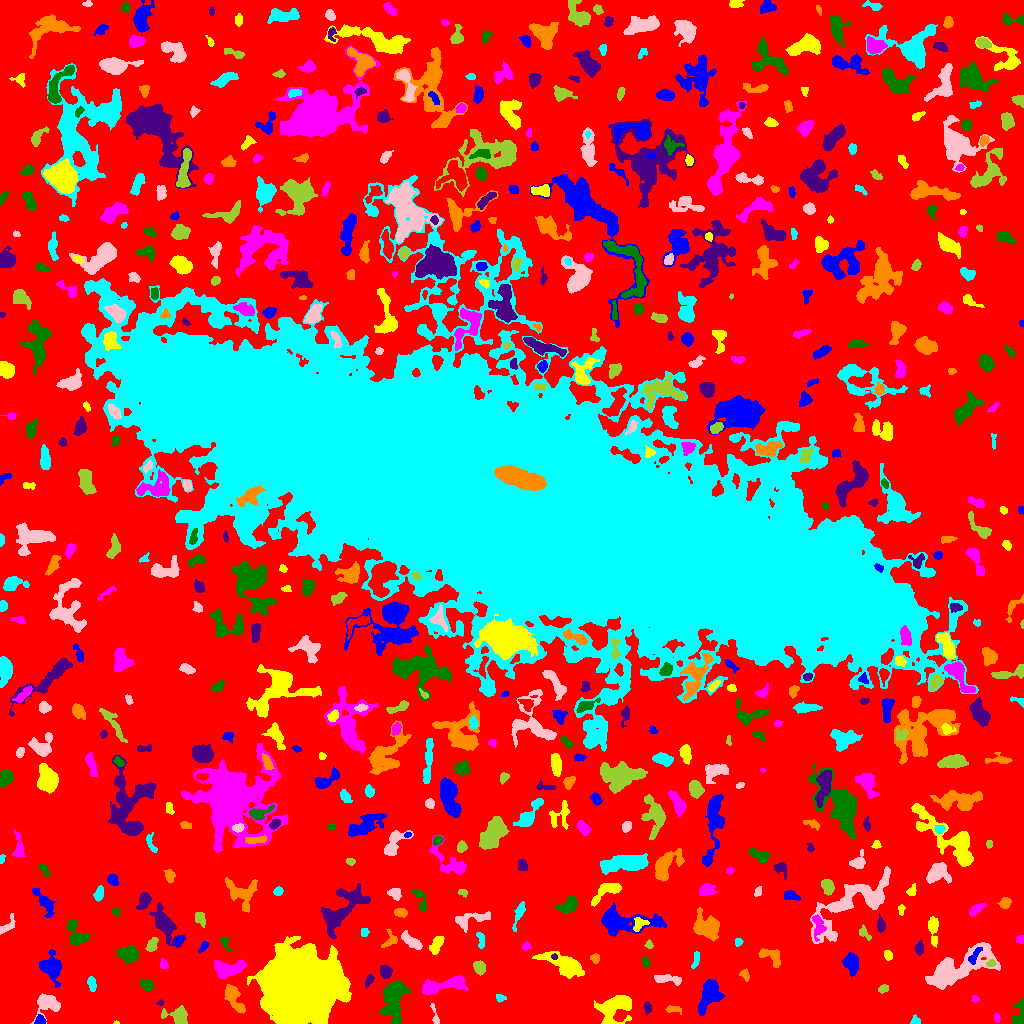

Values plotted in this chart, from the file beside it:
ID, X, Y, A, B, theta, total_flux, mu_max, mu_median, mu_mean, R_fwhm, R_e, R10, R90, x_start, x_end, y_start, y_end, area, greylevel
0, 518.6, 510.9, 313.6, 305.2, -1.441, 1515154, 12.0, 2.0, 2.197, 100.5, 222.1, 85.06, 355.4, 0, 1023, 0, 1023, 689652, 2.197
1, 40.12, 2.868, 2.291, 2.156, 0.4059, 372.0, 9.0, 4.0, 4.18, 3.523, 2.706, 1.128, 4.26, 34, 46, 0, 9, 89, 11.18
2, 116.1, 0.7, 1.293, 0.747, 0.04271, 40.0, 5.0, 2.0, 2.105, 1.493, 1.128, 0.0, 1.871, 113, 119, 0, 3, 19, 9.105
3, 996.9, 5.533, 2.32, 1.534, -1.305, 184.0, 6.0, 3.0, 3.286, 3.523, 2.394, 0.9772, 3.613, 993, 1000, 1, 10, 56, 7.286
4, 1019, 13.27, 7.517, 2.845, 1.437, 268.0, 5.0, 1.0, 1.374, 3.141, 3.656, 1.382, 6.91, 1012, 1023, 0, 25, 195, 6.374
5, 647.4, 15.83, 2.777, 1.725, -1.431, 190.0, 6.0, 2.0, 2.184, 3.241, 2.764, 0.9772, 4.406, 644, 651, 8, 22, 87, 7.184
6, 673, 14.31, 4.534, 1.674, -0.06662, 129.0, 3.0, 1.0, 1.29, 3.29, 3.038, 1.128, 4.918, 665, 681, 9, 18, 100, 6.29
7, 915, 2.694, 2.059, 2.016, -0.919, 265.0, 8.0, 4.0, 3.63, 3.478, 2.459, 0.9772, 3.868, 910, 920, 0, 9, 73, 8.63
8, 435.6, 5.093, 5.516, 1.463, -1.287, 150.0, 5.0, 1.0, 1.579, 2.877, 2.394, 0.7979, 4.029, 430, 439, 0, 20, 95, 8.579
9, 179, 7.296, 5.945, 3.767, -0.2818, 771.0, 9.0, 2.0, 2.705, 4.334, 4.583, 1.693, 7.569, 161, 187, 0, 18, 285, 7.705
10, 830, 9.337, 15.01, 7.614, 0.05938, 72553, 131.0, 16.0, 30.47, 10.6, 10.9, 4.222, 21.09, 784, 874, 0, 41, 2381, 33.47
11, 709.9, 28.69, 7.607, 4.794, 1.161, 1641, 8.0, 3.0, 3.243, 8.176, 6.676, 2.646, 10.66, 698, 724, 8, 44, 506, 8.243
12, 617.2, 16.54, 9.635, 5.875, 0.4584, 1526, 9.0, 2.0, 2.348, 5.323, 6.723, 2.394, 11.91, 594, 631, 0, 28, 650, 7.348
13, 975.1, 24.66, 1.656, 1.487, 0.7881, 79.0, 4.0, 1.0, 1.549, 2.706, 1.871, 0.5642, 3.038, 971, 979, 21, 28, 51, 7.549
14, 393.2, 25.94, 10.88, 5.407, 1.435, 3618, 15.0, 4.0, 4.896, 6.58, 7.838, 2.877, 13.24, 379, 411, 0, 43, 739, 8.896
15, 160.3, 20.25, 1.555, 1.297, -0.02363, 91.0, 6.0, 2.0, 2.6, 2.185, 1.693, 0.5642, 2.764, 156, 163, 18, 24, 35, 8.6
16, 234.2, 24.41, 8.754, 3.104, -1.053, 1296, 10.0, 3.5, 3.904, 6.333, 5.698, 2.185, 8.974, 224, 245, 10, 39, 332, 7.904
17, 499.8, 25.46, 2.379, 1.822, -0.3833, 186.0, 6.0, 3.0, 2.696, 3.338, 2.523, 0.9772, 3.989, 496, 506, 21, 29, 69, 9.696
18, 47.92, 19.93, 6.209, 5.274, 0.09949, 1489, 10.0, 4.0, 4.171, 6.77, 5.726, 2.257, 9.219, 30, 60, 0, 30, 357, 8.171
19, 882.5, 34.33, 2.468, 1.744, 0.647, 144.0, 5.0, 1.0, 1.8, 2.646, 2.394, 0.7979, 4.107, 878, 888, 30, 39, 80, 7.8
20, 905.5, 37.89, 4.541, 3.667, -0.6903, 1335, 11.0, 5.0, 4.768, 5.944, 5.171, 2.034, 8.038, 896, 914, 27, 46, 280, 8.768
21, 50.52, 56.02, 6.149, 4.562, -1.206, 1665, 12.0, 3.0, 3.81, 6.155, 5.781, 2.185, 9.441, 39, 61, 36, 74, 437, 8.81
22, 300, 36.88, 16.23, 15.32, 0.9966, 141451, 94.0, 16.0, 24.15, 17.87, 18.98, 7.225, 33.25, 247, 351, 0, 87, 5858, 28.15
23, 444.6, 38.44, 14.15, 2.969, 0.1856, 1220, 7.0, 2.0, 2.505, 6.433, 6.333, 2.459, 10.11, 422, 468, 29, 48, 487, 7.505
24, 146.7, 38.87, 3.103, 2.662, -0.588, 404.0, 6.0, 3.0, 2.806, 5.109, 3.742, 1.493, 5.67, 139, 153, 32, 44, 144, 7.806
25, 368.8, 43.01, 3.799, 1.695, 1.134, 143.0, 4.0, 1.0, 1.607, 3.742, 2.932, 1.128, 4.618, 365, 374, 36, 49, 89, 6.607
26, 744.9, 48.56, 2.671, 2.065, -0.9293, 101.0, 3.0, 1.0, 1.135, 2.985, 2.764, 1.128, 4.406, 739, 749, 42, 55, 89, 6.135
27, 91.73, 40.07, 3.68, 1.805, -1.366, 316.0, 6.0, 3.0, 2.772, 4.297, 3.192, 1.262, 5.109, 87, 96, 32, 47, 114, 7.772
28, 667, 44.34, 7.803, 2.041, -0.09814, 676.0, 6.0, 3.0, 3.33, 6.408, 4.583, 1.871, 7.114, 654, 681, 38, 49, 203, 7.33
29, 479.5, 55.94, 3.139, 2.491, -1.085, 638.0, 11.0, 4.0, 4.282, 3.949, 3.613, 1.382, 5.67, 473, 485, 48, 63, 149, 9.282
30, 523.7, 40.53, 9.184, 4.92, 0.1644, 3528, 14.0, 5.0, 5.362, 8.556, 7.674, 2.985, 12.28, 509, 546, 25, 52, 658, 9.362
31, 851.4, 60.27, 5.009, 3.216, -1.423, 1255, 11.0, 4.0, 4.614, 5.262, 4.951, 1.871, 7.999, 842, 858, 47, 71, 272, 8.614
32, 565.9, 58.09, 10.99, 4.066, -0.4272, 3248, 16.0, 4.0, 5.188, 6.864, 6.84, 2.646, 11.73, 532, 584, 45, 72, 626, 9.188
33, 227.0, 54.76, 7.522, 3.528, 0.09861, 1499, 11.0, 3.0, 3.656, 5.499, 5.642, 2.257, 9.39, 214, 246, 45, 64, 410, 8.656
34, 645.5, 61.28, 2.323, 1.585, -1.192, 149.0, 5.0, 2.0, 1.987, 2.585, 2.326, 0.7979, 3.989, 642, 650, 56, 67, 75, 7.987
35, 385.7, 51.52, 3.078, 2.614, -1.267, 814.0, 11.0, 5.0, 5.5, 4.82, 3.656, 1.493, 5.67, 380, 392, 45, 59, 148, 10.5
36, 595.1, 65.47, 2.252, 1.924, 0.01349, 121.0, 3.0, 1.0, 1.494, 3.523, 2.646, 1.128, 4.107, 590, 599, 60, 70, 81, 7.494
37, 695.8, 63.6, 4.872, 1.517, 1.303, 217.0, 4.0, 2.0, 2.127, 4.853, 3.338, 1.382, 4.82, 691, 699, 55, 72, 102, 7.127
38, 958.3, 55.02, 18.65, 6.615, 0.4626, 5875, 13.0, 4.0, 4.53, 9.558, 10.93, 4.146, 17.44, 925, 1000, 34, 81, 1297, 8.53
39, 990.9, 59.92, 2.252, 1.593, 0.1816, 131.0, 4.0, 2.0, 2.015, 3.7, 2.459, 0.9772, 3.7, 986, 996, 57, 64, 65, 10.02
40, 800.9, 68.5, 2.88, 1.984, -0.6589, 203.0, 5.0, 2.0, 2.115, 3.038, 2.821, 1.128, 4.787, 793, 806, 64, 74, 96, 7.115
41, 974.4, 67.81, 5.117, 1.709, 1.014, 270.0, 5.0, 2.0, 2.126, 3.989, 3.478, 1.262, 5.352, 968, 982, 59, 76, 127, 13.13
42, 887.9, 68.13, 2.636, 1.919, -1.243, 262.0, 5.0, 3.0, 3.235, 4.222, 2.932, 1.262, 4.406, 884, 892, 63, 73, 81, 7.235
43, 163.5, 58.84, 2.414, 1.95, -1.337, 135.0, 4.0, 2.0, 1.8, 3.656, 2.585, 0.9772, 4.107, 160, 168, 55, 66, 75, 6.8
44, 127.7, 68.89, 4.63, 3.265, -0.2495, 1267, 11.0, 4.0, 4.384, 5.726, 4.886, 1.954, 7.777, 116, 138, 59, 78, 289, 9.384
45, 554.5, 66.39, 1.587, 1.324, -1.451, 74.0, 4.0, 2.0, 1.947, 2.821, 1.871, 0.5642, 2.821, 551, 557, 64, 70, 38, 12.95
46, 771.7, 67.18, 6.645, 3.637, -0.4708, 512.0, 5.0, 2.0, 2.133, 5.109, 4.787, 1.871, 7.715, 758, 780, 56, 75, 240, 7.133
47, 480.6, 83.25, 4.82, 1.792, -1.448, 185.0, 3.0, 2.0, 1.729, 4.514, 3.432, 1.382, 5.202, 476, 484, 75, 91, 107, 7.729
48, 410.7, 82.27, 5.603, 2.182, -0.684, 533.0, 7.0, 2.0, 2.456, 4.549, 4.334, 1.693, 6.699, 401, 422, 74, 93, 217, 7.456
49, 649, 78.98, 2.068, 1.642, -1.233, 148.0, 6.0, 2.0, 2.508, 2.706, 2.185, 0.7979, 3.656, 644, 653, 75, 84, 59, 7.508
50, 569, 76.68, 2.461, 1.453, -0.308, 101.0, 4.0, 2.0, 1.836, 3.241, 2.326, 0.9772, 3.656, 564, 574, 73, 80, 55, 6.836
51, 203.6, 76.97, 3.272, 1.658, 0.952, 178.0, 4.0, 2.0, 2.282, 4.442, 2.877, 1.128, 4.37, 198, 208, 71, 82, 78, 7.282
52, 436.8, 79.16, 5.095, 2.352, 1.153, 523.0, 6.0, 3.0, 2.797, 5.89, 4.406, 1.784, 6.628, 429, 444, 69, 87, 187, 7.797
53, 525.7, 76.78, 2.148, 1.772, 0.6835, 112.0, 4.0, 1.0, 1.623, 3.09, 2.257, 0.7979, 3.909, 522, 531, 73, 82, 69, 8.623
54, 224.5, 82.6, 2.941, 1.852, -1.189, 167.0, 8.0, 1.0, 1.856, 2.185, 2.257, 0.7979, 3.989, 220, 232, 72, 86, 90, 8.856
55, 918.9, 74.25, 2.664, 1.843, 1.524, 263.0, 6.0, 2.0, 2.369, 3.949, 2.764, 1.128, 4.37, 914, 923, 68, 83, 111, 8.369
56, 706.4, 96.47, 6.432, 5.06, -0.04583, 1583, 10.0, 3.0, 3.068, 6.794, 6.308, 2.459, 10.25, 693, 719, 82, 116, 516, 8.068
57, 738.3, 81.36, 2.107, 1.68, 1.156, 114.0, 4.0, 2.0, 1.9, 3.385, 2.326, 0.7979, 3.613, 735, 743, 77, 85, 60, 6.9
58, 853.1, 121.2, 26.16, 8.734, 0.5917, 5426, 10.0, 3.0, 3.711, 11.64, 12.09, 4.687, 18.96, 810, 890, 80, 157, 1462, 7.711
59, 151.8, 78.27, 3.633, 2.171, 1.122, 538.0, 9.0, 4.0, 3.985, 4.146, 3.568, 1.382, 5.585, 145, 158, 72, 86, 135, 8.985
... 603 more rows
